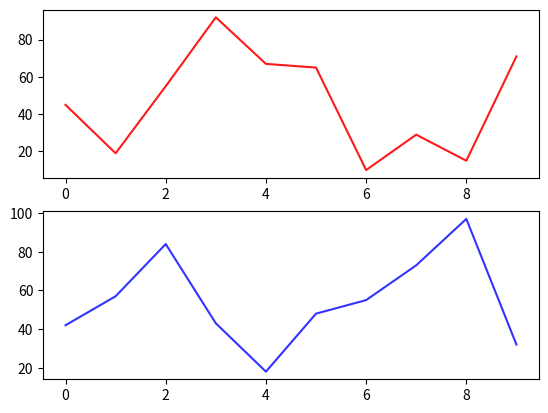

Generate this figure with matplotlib:
import pandas as pd
import matplotlib.pyplot as plt
import random

sp, sp2 = [], []
for i in range(10):
    sp.append(random.randint(10, 100))
    sp2.append(random.randint(10, 100))

fig, axes = plt.subplots(2, 1)
s, s2 = pd.Series(sp), pd.Series(sp2)
s.plot(ax = axes[0], color = 'red', alpha = 0.9)
s2.plot(ax = axes[1], color = 'blue', alpha = 0.8)
plt.show()